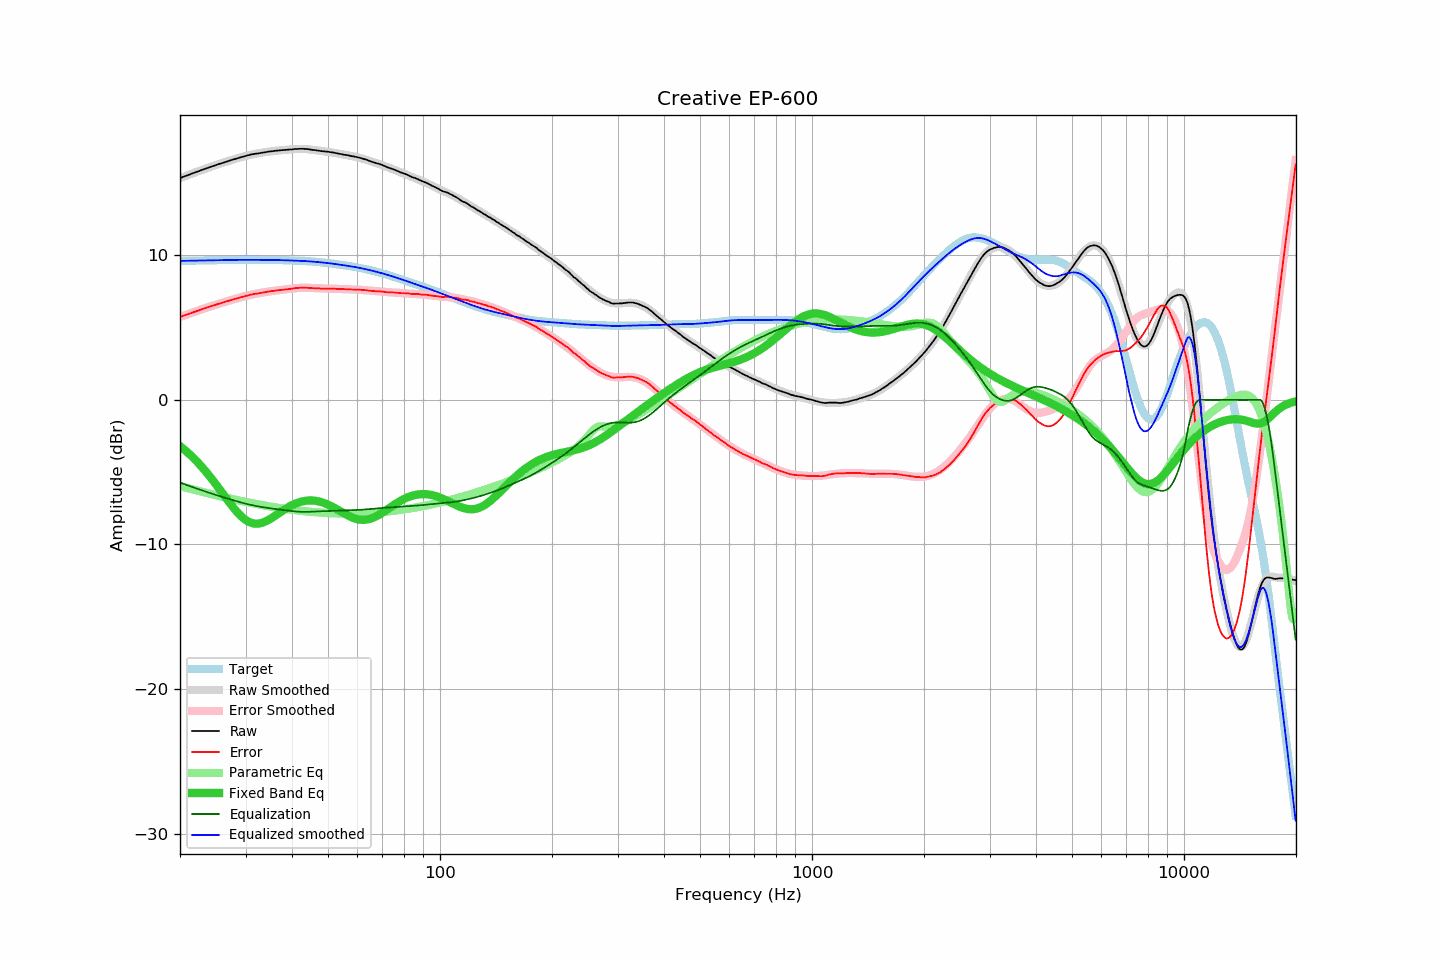

The data file committed next to this chart (first rows):
frequency, raw, error, smoothed, error_smoothed, equalization, parametric_eq, equalized_raw, equalized_smoothed, target
20.00, 15.33, 5.72, 15.33, 5.72, -5.72, -3.20, 9.61, 9.61, 9.61
20.20, 15.37, 5.76, 15.38, 5.77, -5.77, -3.29, 9.61, 9.61, 9.61
20.40, 15.43, 5.81, 15.42, 5.81, -5.81, -3.38, 9.62, 9.61, 9.61
20.61, 15.46, 5.85, 15.46, 5.85, -5.85, -3.48, 9.62, 9.62, 9.62
20.81, 15.51, 5.89, 15.51, 5.89, -5.89, -3.57, 9.62, 9.62, 9.62
21.02, 15.54, 5.92, 15.55, 5.93, -5.93, -3.67, 9.62, 9.62, 9.62
21.23, 15.58, 5.96, 15.59, 5.97, -5.97, -3.77, 9.62, 9.62, 9.62
21.44, 15.64, 6.01, 15.63, 6.01, -6.01, -3.88, 9.63, 9.63, 9.63
21.66, 15.67, 6.05, 15.67, 6.05, -6.05, -3.98, 9.63, 9.63, 9.63
21.87, 15.72, 6.09, 15.71, 6.08, -6.08, -4.09, 9.63, 9.63, 9.63
22.09, 15.76, 6.12, 15.75, 6.12, -6.12, -4.21, 9.63, 9.63, 9.63
22.31, 15.80, 6.16, 15.80, 6.16, -6.16, -4.32, 9.63, 9.63, 9.63
22.54, 15.83, 6.20, 15.84, 6.20, -6.20, -4.44, 9.63, 9.64, 9.64
22.76, 15.87, 6.24, 15.88, 6.24, -6.24, -4.57, 9.64, 9.64, 9.64
22.99, 15.91, 6.27, 15.92, 6.28, -6.28, -4.69, 9.64, 9.64, 9.64
23.22, 15.95, 6.31, 15.96, 6.31, -6.31, -4.82, 9.64, 9.64, 9.64
23.45, 15.99, 6.35, 16.00, 6.35, -6.35, -4.95, 9.64, 9.64, 9.64
23.69, 16.03, 6.39, 16.04, 6.39, -6.39, -5.08, 9.65, 9.65, 9.65
23.92, 16.08, 6.43, 16.07, 6.43, -6.43, -5.22, 9.65, 9.65, 9.65
24.16, 16.12, 6.46, 16.11, 6.46, -6.46, -5.36, 9.65, 9.65, 9.65
24.40, 16.16, 6.50, 16.15, 6.50, -6.50, -5.50, 9.66, 9.65, 9.65
24.65, 16.18, 6.53, 16.19, 6.53, -6.53, -5.65, 9.65, 9.65, 9.66
24.89, 16.23, 6.57, 16.23, 6.57, -6.57, -5.79, 9.66, 9.66, 9.66
25.14, 16.27, 6.61, 16.26, 6.60, -6.60, -5.94, 9.66, 9.66, 9.66
25.39, 16.31, 6.64, 16.30, 6.64, -6.64, -6.09, 9.67, 9.66, 9.66
25.65, 16.33, 6.67, 16.34, 6.67, -6.67, -6.24, 9.66, 9.66, 9.66
25.91, 16.37, 6.71, 16.37, 6.71, -6.71, -6.39, 9.67, 9.67, 9.67
26.16, 16.41, 6.74, 16.41, 6.74, -6.74, -6.55, 9.66, 9.67, 9.67
26.43, 16.44, 6.77, 16.45, 6.78, -6.78, -6.70, 9.67, 9.67, 9.67
26.69, 16.48, 6.81, 16.48, 6.81, -6.81, -6.85, 9.68, 9.67, 9.67
26.96, 16.51, 6.84, 16.52, 6.84, -6.84, -7.00, 9.67, 9.67, 9.67
27.23, 16.55, 6.88, 16.55, 6.88, -6.88, -7.14, 9.68, 9.68, 9.68
27.50, 16.58, 6.91, 16.59, 6.91, -6.91, -7.29, 9.68, 9.68, 9.68
27.77, 16.62, 6.94, 16.62, 6.94, -6.94, -7.43, 9.67, 9.68, 9.68
28.05, 16.65, 6.97, 16.65, 6.97, -6.97, -7.56, 9.68, 9.68, 9.68
28.33, 16.68, 7.00, 16.69, 7.01, -7.01, -7.69, 9.68, 9.68, 9.68
28.62, 16.71, 7.03, 16.72, 7.04, -7.04, -7.82, 9.68, 9.68, 9.68
28.90, 16.75, 7.07, 16.75, 7.07, -7.07, -7.94, 9.68, 9.68, 9.68
29.19, 16.78, 7.10, 16.79, 7.10, -7.10, -8.05, 9.68, 9.68, 9.68
29.48, 16.81, 7.13, 16.82, 7.13, -7.13, -8.15, 9.68, 9.69, 9.69
29.78, 16.84, 7.16, 16.85, 7.16, -7.16, -8.24, 9.68, 9.69, 9.69
30.08, 16.87, 7.19, 16.87, 7.19, -7.19, -8.32, 9.69, 9.69, 9.69
30.38, 16.90, 7.22, 16.90, 7.22, -7.22, -8.39, 9.69, 9.69, 9.69
30.68, 16.93, 7.25, 16.93, 7.24, -7.24, -8.45, 9.69, 9.69, 9.69
30.99, 16.96, 7.28, 16.95, 7.27, -7.27, -8.49, 9.70, 9.69, 9.69
31.30, 16.98, 7.30, 16.98, 7.29, -7.29, -8.53, 9.69, 9.69, 9.69
31.61, 17.00, 7.32, 17.00, 7.31, -7.31, -8.55, 9.69, 9.69, 9.69
31.93, 17.02, 7.34, 17.02, 7.34, -7.34, -8.57, 9.69, 9.69, 9.69
32.24, 17.03, 7.35, 17.04, 7.36, -7.36, -8.57, 9.68, 9.68, 9.69
32.57, 17.05, 7.37, 17.06, 7.38, -7.38, -8.56, 9.68, 9.68, 9.69
32.89, 17.07, 7.39, 17.08, 7.40, -7.40, -8.54, 9.68, 9.68, 9.68
33.22, 17.09, 7.41, 17.10, 7.42, -7.42, -8.51, 9.68, 9.68, 9.68
33.55, 17.11, 7.43, 17.12, 7.44, -7.44, -8.47, 9.68, 9.68, 9.68
33.89, 17.13, 7.45, 17.13, 7.45, -7.45, -8.42, 9.68, 9.68, 9.68
34.23, 17.15, 7.47, 17.15, 7.47, -7.47, -8.37, 9.68, 9.68, 9.68
34.57, 17.16, 7.49, 17.16, 7.49, -7.49, -8.31, 9.68, 9.68, 9.68
34.92, 17.18, 7.51, 17.18, 7.50, -7.50, -8.25, 9.68, 9.68, 9.68
35.27, 17.19, 7.52, 17.19, 7.52, -7.52, -8.18, 9.68, 9.68, 9.68
35.62, 17.20, 7.53, 17.21, 7.53, -7.53, -8.11, 9.67, 9.67, 9.67
35.97, 17.22, 7.55, 17.22, 7.55, -7.55, -8.04, 9.68, 9.67, 9.67
... 635 more rows
